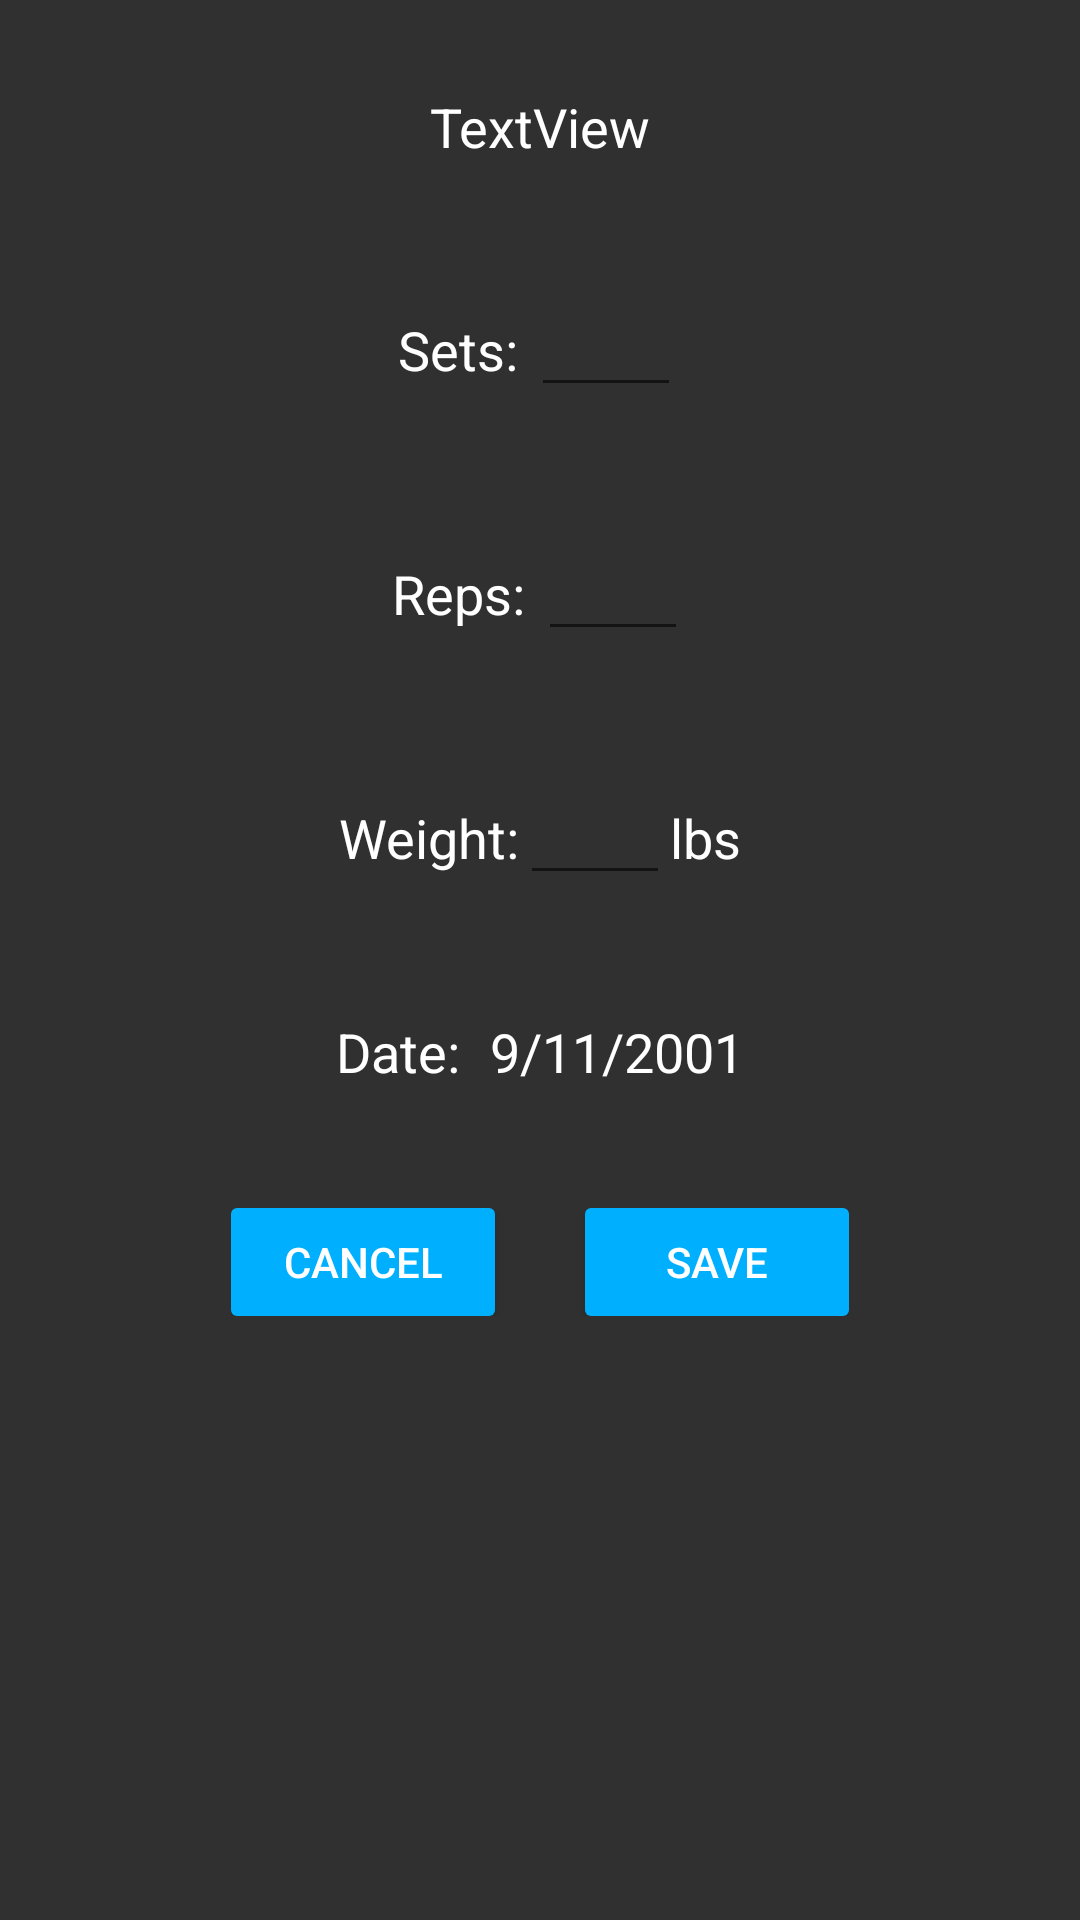

Here is an Android app screen rendered from its layout file. Give the layout XML and the strings, colors and styles it references.
<!-- AndroidManifest.xml: application theme AppTheme -->
<!-- res/layout/fragment_add_weight.xml -->
<RelativeLayout xmlns:android="http://schemas.android.com/apk/res/android"
    xmlns:tools="http://schemas.android.com/tools"
    android:layout_width="match_parent"
    android:layout_height="match_parent"
    tools:context=".addWeightFragment"
    android:background="@color/windowBackground">

    

    <LinearLayout
        android:orientation="vertical"
        android:layout_width="wrap_content"
        android:layout_height="wrap_content"
        android:layout_centerHorizontal="true"
        android:gravity="center_horizontal">

        <TextView
            android:text="TextView"
            android:layout_width="match_parent"
            android:layout_height="wrap_content"
            android:id="@+id/ExerciseName"
            android:textAlignment="center"
            android:textColor="@color/whiteText"
            android:textSize="18sp"
            android:layout_marginTop="30dp"
            android:layout_marginBottom="20dp" />

        <LinearLayout
            android:orientation="horizontal"
            android:layout_width="wrap_content"
            android:layout_height="wrap_content"
            android:layout_below="@+id/linearLayout5"
            android:layout_alignRight="@+id/saveButton"
            android:layout_alignEnd="@+id/saveButton"
            android:layout_marginBottom="20dp"
            android:layout_marginTop="20dp">

            <TextView
                android:text="Sets: "
                android:layout_width="wrap_content"
                android:layout_height="wrap_content"
                android:id="@+id/setsText"
                android:layout_weight="1"
                android:textSize="18sp"
                android:textColor="@color/whiteText" />

            <EditText
                android:layout_width="50dp"
                android:layout_height="wrap_content"
                android:inputType="number"
                android:ems="10"
                android:layout_below="@+id/editText3"
                android:layout_alignRight="@+id/editText3"
                android:layout_alignEnd="@+id/editText3"
                android:id="@+id/setsCheck"
                android:layout_weight="1"
                android:textColor="@color/whiteText"
                android:gravity="right|center_vertical" />

        </LinearLayout>

        <LinearLayout
            android:orientation="horizontal"
            android:layout_width="wrap_content"
            android:layout_height="wrap_content"
            android:layout_centerVertical="true"
            android:layout_centerHorizontal="true"
            android:layout_marginBottom="20dp"
            android:layout_marginTop="20dp">

            <TextView
                android:text="Reps: "
                android:layout_width="match_parent"
                android:layout_height="wrap_content"
                android:id="@+id/repsText"
                android:layout_weight="1"
                android:textSize="18sp"
                android:textColor="@color/whiteText" />

            <EditText
                android:layout_width="50dp"
                android:layout_height="wrap_content"
                android:inputType="number"
                android:ems="10"
                android:layout_below="@+id/editText3"
                android:layout_alignRight="@+id/editText3"
                android:layout_alignEnd="@+id/editText3"
                android:id="@+id/repsCheck"
                android:layout_weight="1"
                android:textColor="@color/whiteText"
                android:gravity="right|center_vertical" />

        </LinearLayout>

        <LinearLayout
            android:orientation="horizontal"
            android:layout_width="wrap_content"
            android:layout_below="@+id/linearLayout"
            android:layout_alignLeft="@+id/linearLayout"
            android:layout_alignStart="@+id/linearLayout"
            android:layout_marginBottom="20dp"
            android:layout_marginTop="20dp"
            android:layout_height="wrap_content">

            <TextView
                android:text="Weight:"
                android:layout_width="wrap_content"
                android:layout_height="wrap_content"
                android:id="@+id/weightText"
                android:layout_weight="1"
                android:textColor="@color/whiteText"
                android:textSize="18sp" />

            <EditText
                android:layout_width="50dp"
                android:layout_height="wrap_content"
                android:inputType="number"
                android:ems="10"
                android:layout_below="@+id/editText3"
                android:layout_alignRight="@+id/editText3"
                android:layout_alignEnd="@+id/editText3"
                android:id="@+id/WeightInput"
                android:layout_weight="1"
                android:gravity="right|center_vertical"
                android:textColor="@color/whiteText" />

            <TextView
                android:text="lbs"
                android:layout_width="wrap_content"
                android:layout_height="wrap_content"
                android:id="@+id/lbs"
                android:layout_weight="1"
                android:textSize="18sp"
                android:textColor="@color/whiteText" />

        </LinearLayout>

        <LinearLayout
            android:orientation="horizontal"
            android:layout_width="wrap_content"
            android:layout_height="wrap_content"
            android:layout_marginBottom="20dp"
            android:layout_marginTop="20dp">

            <TextView
                android:text="Date:"
                android:layout_width="wrap_content"
                android:layout_height="wrap_content"
                android:id="@+id/Date"
                android:layout_weight="1"
                android:textColor="@color/whiteText"
                android:textAlignment="textEnd"
                android:layout_gravity="end"
                android:textSize="18sp"
                android:paddingEnd="10dp"
                android:paddingRight="10dp" />

            <TextView
                android:text="9/11/2001"
                android:layout_width="wrap_content"
                android:layout_height="wrap_content"
                android:id="@+id/dateTextView"
                android:layout_weight="1"
                android:textSize="18sp"
                android:textColor="@color/whiteText"
                android:textAlignment="textEnd"
                android:layout_gravity="end"/>
        </LinearLayout>

        <LinearLayout
            android:orientation="horizontal"
            android:layout_weight="1"
            android:layout_marginTop="20dp"
            android:layout_height="36dp"
            android:layout_width="wrap_content">

            <Button
                android:text="Cancel"
                android:layout_width="wrap_content"
                android:layout_height="36dp"
                android:id="@+id/cancelButton"
                android:layout_alignBaseline="@+id/saveButton"
                android:layout_alignBottom="@+id/saveButton"
                android:layout_alignParentLeft="true"
                android:layout_alignParentStart="true"
                android:textColor="@color/whiteText"
                android:background="@drawable/rounded_button"
                android:layout_weight="1"
                android:layout_marginRight="15dp"
                android:layout_marginEnd="15dp" />

            <Button
                android:text="Save"
                android:layout_width="wrap_content"
                android:layout_height="36dp"
                android:id="@+id/saveButton"
                android:layout_alignParentBottom="true"
                android:layout_alignParentRight="true"
                android:layout_alignParentEnd="true"
                android:textColor="@color/whiteText"
                android:background="@drawable/rounded_button"
                android:layout_weight="1"
                android:layout_marginLeft="15dp"
                android:layout_marginStart="15dp" />
        </LinearLayout>

    </LinearLayout>

</RelativeLayout>
<!-- resources referenced by this layout -->
<resources>
  <color name="whiteText">#ffffff</color>
  <color name="windowBackground">#303030</color>
  <!-- drawable rounded_button (drawable) -->
  <?xml version="1.0" encoding="utf-8"?>
  <selector xmlns:android="http://schemas.android.com/apk/res/android">
      <item>
          <shape android:shape="rectangle">
              <solid android:color="@color/colorAccent"/>
              
              <corners android:radius="2dp" />
          </shape>
      </item>
  </selector>
  <style name="AppTheme" parent="Theme.AppCompat.Light.DarkActionBar">
          
          <item name="colorPrimary">@color/colorPrimary</item>
          <item name="colorPrimaryDark">@color/colorPrimaryDark</item>
          <item name="colorAccent">@color/colorAccent</item>
      </style>
  <color name="colorAccent">#00b0ff</color>
  <color name="colorPrimary">#212121</color>
  <color name="colorPrimaryDark">#000000</color>
</resources>
